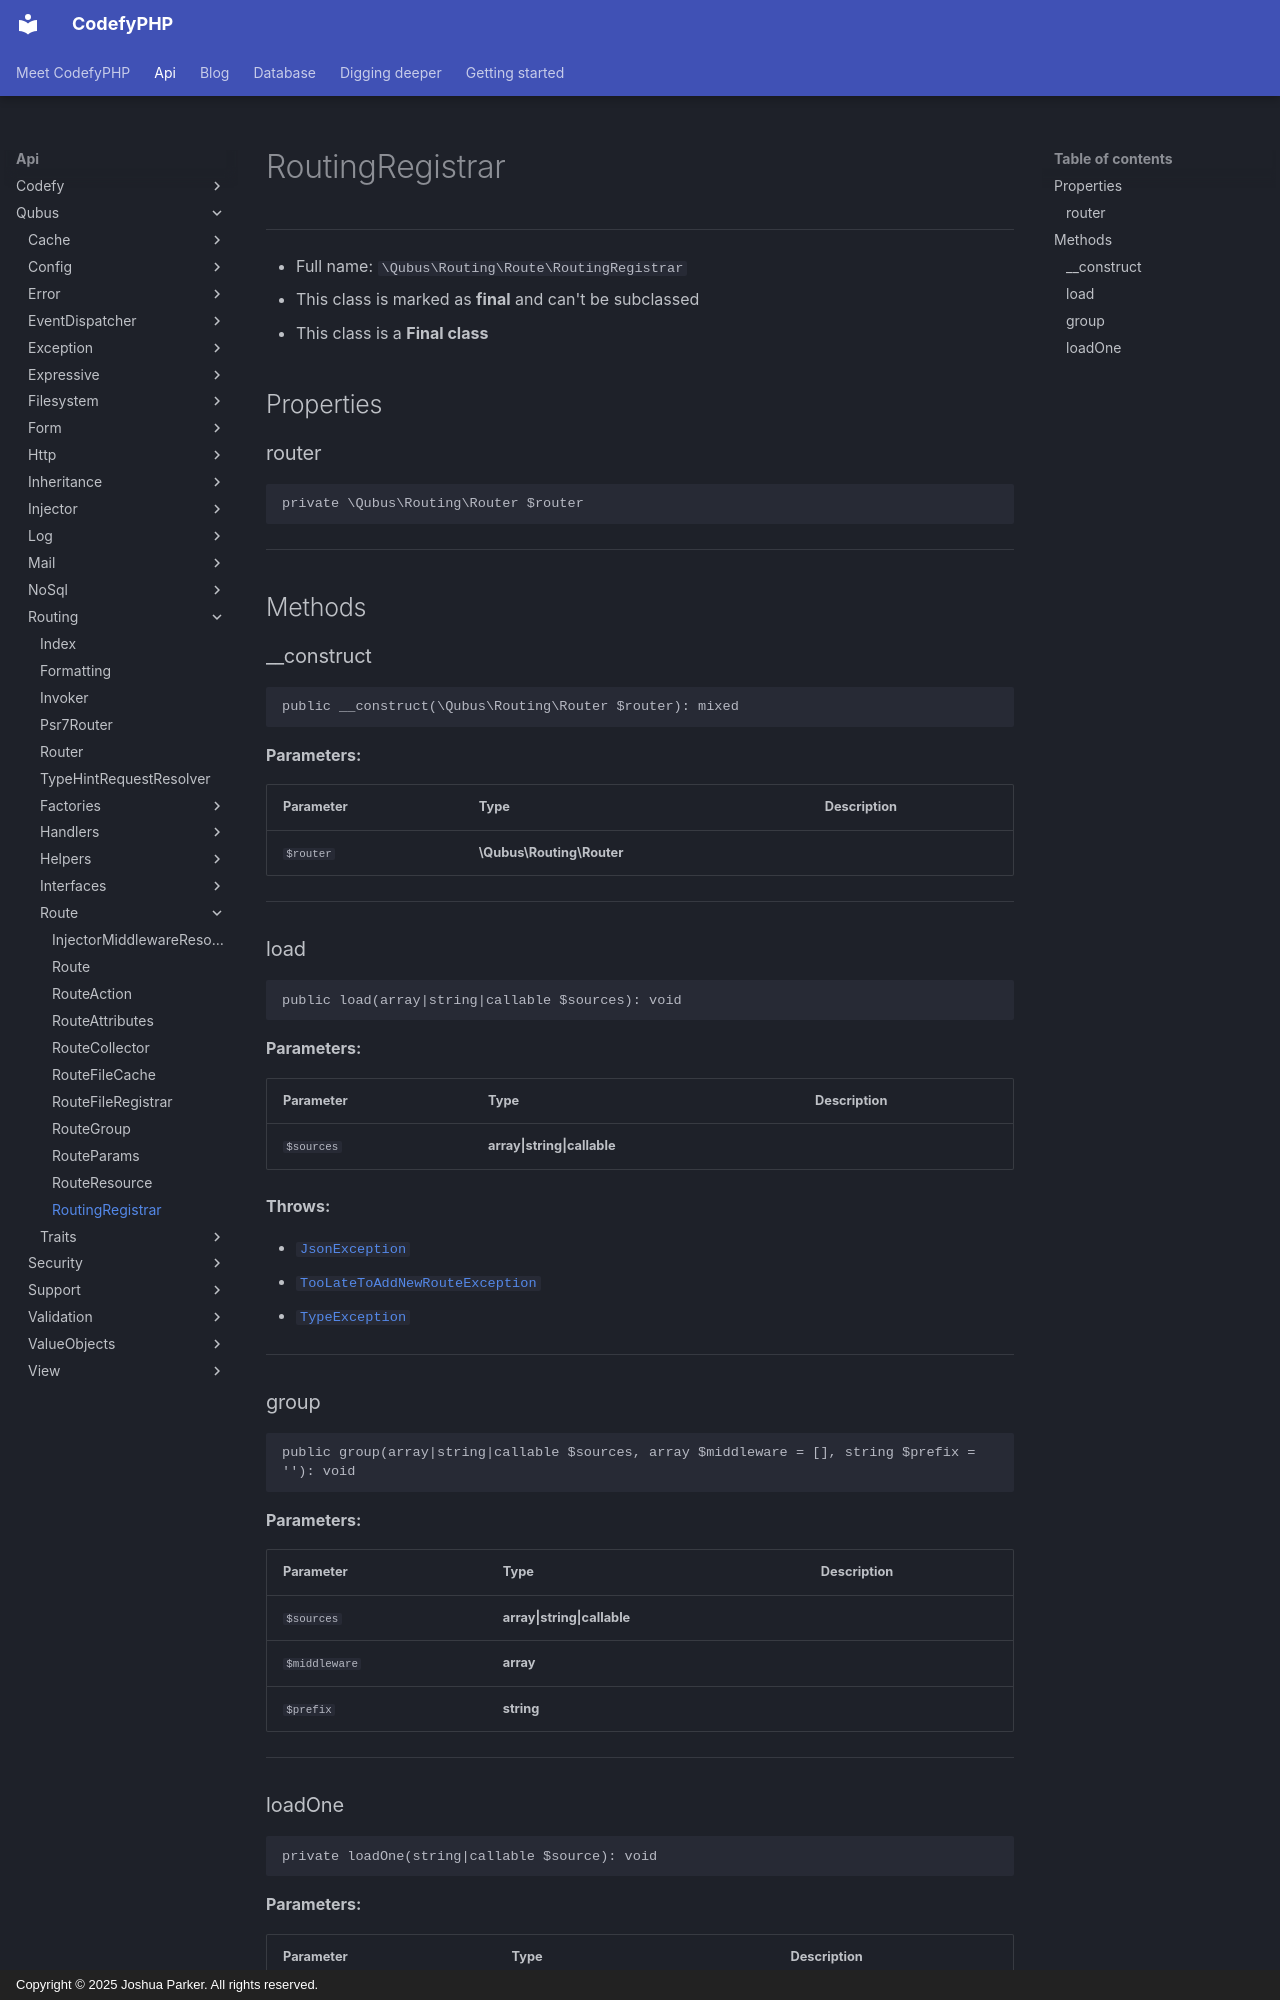

repository: codefyphp/docs · page: api/Qubus/Routing/Route/RoutingRegistrar/index.html · generator: mkdocs · copyright: Copyright © 2025 Joshua Parker. All rights reserved.

# RoutingRegistrar

***

* Full name: `\Qubus\Routing\Route\RoutingRegistrar`
* This class is marked as **final** and can't be subclassed
* This class is a **Final class**

## Properties

### router

```php
private \Qubus\Routing\Router $router
```

***

## Methods

### __construct

```php
public __construct(\Qubus\Routing\Router $router): mixed
```

**Parameters:**

| Parameter | Type                      | Description |
|-----------|---------------------------|-------------|
| `$router` | **\Qubus\Routing\Router** |             |

***

### load

```php
public load(array|string|callable $sources): void
```

**Parameters:**

| Parameter  | Type                        | Description |
|------------|-----------------------------|-------------|
| `$sources` | **array\|string\|callable** |             |

**Throws:**

- [`JsonException`](../../../JsonException.md)
- [`TooLateToAddNewRouteException`](../Exceptions/TooLateToAddNewRouteException.md)
- [`TypeException`](../../Exception/Data/TypeException.md)

***

### group

```php
public group(array|string|callable $sources, array $middleware = [], string $prefix = ''): void
```

**Parameters:**

| Parameter     | Type                        | Description |
|---------------|-----------------------------|-------------|
| `$sources`    | **array\|string\|callable** |             |
| `$middleware` | **array**                   |             |
| `$prefix`     | **string**                  |             |

***
